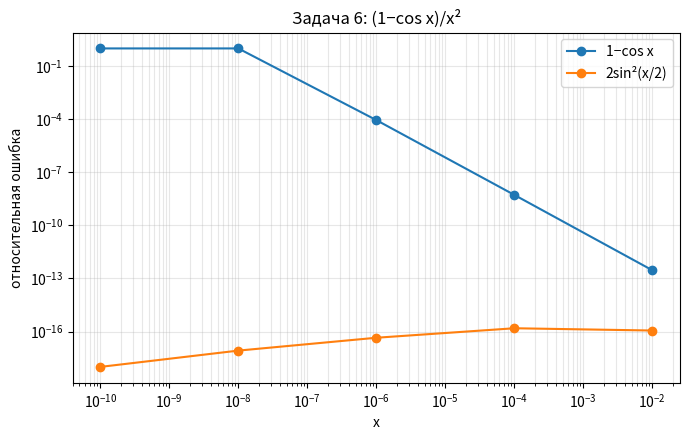
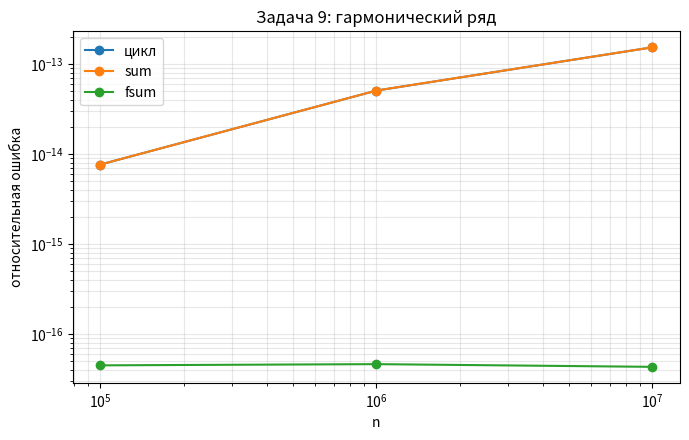
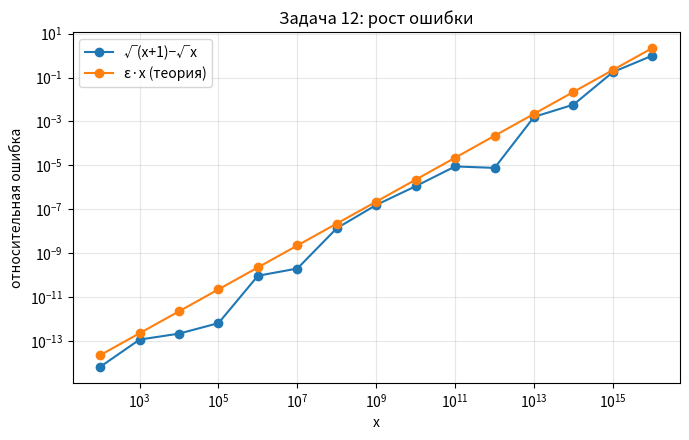
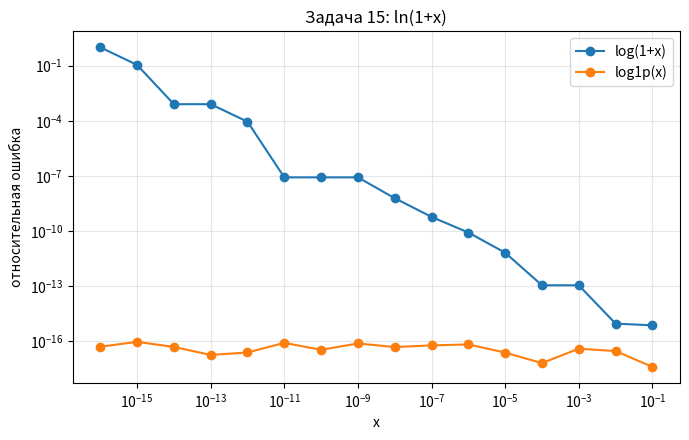

Recreate these plots in Python, in order.
"""Домашнее задание: устойчивость алгоритма и корректная постановка эксперимента.

Каждая задача — отдельная функция. Таблицы печатаются, графики сохраняются в PNG
рядом со скриптом. Эталон везде — mpmath с 50 знаками.
Запуск: python решение.py   (нужны numpy, matplotlib, mpmath)
"""
import math
import platform
import random

import matplotlib
import mpmath
import numpy as np

matplotlib.use("Agg")
import matplotlib.pyplot as plt  # noqa: E402

mpmath.mp.dps = 50
EPS = np.finfo(float).eps


def header(n, title):
    print("\n" + "=" * 72)
    print(f"Задача {n}. {title}")
    print("=" * 72)


def rel(x, ref):
    ref = mpmath.mpf(ref)
    if ref == 0:
        return float("inf") if x != 0 else 0.0
    return float(abs((mpmath.mpf(x) - ref) / ref))


def save_loglog(xs, series, xlabel, title, fname):
    plt.figure(figsize=(7, 4.5))
    for label, ys in series.items():
        plt.loglog(xs, [max(y, 1e-18) for y in ys], "o-", label=label)
    plt.xlabel(xlabel)
    plt.ylabel("относительная ошибка")
    plt.title(title)
    plt.grid(True, which="both", alpha=0.3)
    plt.legend()
    plt.tight_layout()
    plt.savefig(fname, dpi=120)
    plt.close()
    print(f"график: {fname}")


# ------------------------------------------------------- Блок 1: обусловленность
def task1():
    header(1, "Число обусловленности вручную")
    cases = [
        ("√x, x=1e-8", "1/2 (для любого x>0)", 0.5),
        ("ln x, x=1.001", "1/ln x ≈ 1000.5", 1 / math.log(1.001)),
        ("x−1, x=1.000001", "x/(x−1) ≈ 1e6", 1.000001 / 1e-6),
        ("sin x, x=π/2", "x·cos x / sin x = 0", 0.0),
    ]
    for name, formula, val in cases:
        print(f"{name:18s} cond = {formula:22s} ≈ {val:.4g}")
    print("По возрастанию: sin x (0) < √x (0.5) < ln x (~1e3) < x−1 (~1e6).\n"
          "Хорошо обусловлены sin x и √x, плохо — ln x возле 1 и x−1 возле 1.\n"
          "Самая опасная x−1 при x≈1: относительная ошибка входа усиливается в миллион раз\n"
          "(это и есть вычитание близких чисел).")


def task2():
    header(2, "Вычитание близких чисел")
    print("f(a,b)=a−b: cond_a = |a/(a−b)|, cond_b = |b/(a−b)| → ∞ при a→b.")
    a, b, da = 1 + 1e-8, 1.0, 1e-9
    cond_a = abs(a / (a - b))
    f0, f1 = a - b, (a + da) - b
    rel_in = da / a
    rel_out = abs(f1 - f0) / abs(f0)
    print(f"cond_a = {cond_a:.4g}")
    print(f"δ входа = {rel_in:.3e}, δ выхода = {rel_out:.3e}, отношение = {rel_out / rel_in:.4g}")
    print("Вывод: фактическое усиление ≈ 1e8, как и предсказывает cond. Малое изменение a\n"
          "даёт относительно огромное изменение разности: задача плохо обусловлена сама по\n"
          "себе, ни один алгоритм это не исправит.")


def task3():
    header(3, "Кратные корни — плохая обусловленность")
    print(f"{'ε':>8s} {'корень':>22s} {'сдвиг':>12s} {'отн. сдвигов':>14s}")
    prev = None
    for eps in (1e-2, 1e-4, 1e-6):
        # x² − 2x + (1 − ε) = 0  ⇒  x = 1 ± √ε
        disc = 4 - 4 * (1 - eps)
        root = (2 + math.sqrt(disc)) / 2
        shift = root - 1
        ratio = "" if prev is None else f"{prev / shift:.1f}"
        print(f"{eps:8.0e} {root!r:>22s} {shift:12.3e} {ratio:>14s}")
        prev = shift
    print("Вывод: возмущение ε сдвигает корень на √ε: при ε=1e-6 сдвиг 1e-3, в тысячу раз\n"
          "больше возмущения. Уменьшение ε в 100 раз уменьшает сдвиг только в 10 раз.\n"
          "Кратный корень плохо обусловлен: cond → ∞ (сдвиг ~ ε^(1/k) для кратности k).")


def task4():
    header(4, "Обусловленность vs устойчивость")
    print("Пример: f(x) = (e^x − 1)/x при малых x. Задача хорошо обусловлена\n"
          "(cond = |x·f'/f| ≈ x/2 → 0), f ≈ 1 + x/2. Неустойчивый алгоритм: (exp(x)−1)/x\n"
          "(вычитание близких). Устойчивый: expm1(x)/x.")
    print(f"{'x':>8s} {'неуст.':>22s} {'уст.':>22s} {'δ неуст.':>10s} {'δ уст.':>10s}")
    for p in range(2, 17, 2):
        x = 10.0 ** -p
        ref = mpmath.expm1(mpmath.mpf(x)) / mpmath.mpf(x)
        bad = (math.exp(x) - 1) / x
        good = math.expm1(x) / x
        print(f"{x:8.0e} {bad!r:>22s} {good!r:>22s} {rel(bad, ref):10.2e} {rel(good, ref):10.2e}")
    print("Проблема задачи: её нет, f хорошо обусловлена.\n"
          "Проблема алгоритма: exp(x)−1 вычитает близкие числа и теряет цифры; при x=1e-16\n"
          "получается 0 (ошибка 100 %). expm1 вычисляет e^x−1 напрямую и устойчив.")


# ------------------------------------------------------- Блок 2: устойчивость
def small_root_bad(b, c=1.0):
    return (-b + math.sqrt(b * b - 4 * c)) / 2


def small_root_good(b, c=1.0):
    return 2 * c / (-b - math.sqrt(b * b - 4 * c))


def small_root_ref(b, c=1):
    b = mpmath.mpf(b)
    return (-b + mpmath.sqrt(b * b - 4 * c)) / 2


def task5():
    header(5, "Квадратное уравнение — классика")
    print(f"{'b':>8s} {'ошибка плохого':>16s} {'ошибка хорошего':>16s}")
    for b in (1e4, 1e8, 1e12):
        ref = small_root_ref(b)
        print(f"{b:8.0e} {rel(small_root_bad(b), ref):16.3e} {rel(small_root_good(b), ref):16.3e}")
    print("Вывод: при b=1e4 «плохой» способ теряет ~7 цифр (δ ≈ 1e-9), при b=1e8 ошибка\n"
          "уже 25 %, при b=1e12 результат 0 (ошибка 100 %). Ошибка растёт как ε·b², то есть\n"
          "катастрофической (> 1 %) она становится примерно с b ≈ 1e7. «Хороший» способ\n"
          "точен до машинного ε при любом b.")


def task6():
    header(6, "(1 − cos x)/x² при малых x")
    xs = [1e-2, 1e-4, 1e-6, 1e-8, 1e-10]
    bad_err, good_err = [], []
    print(f"{'x':>8s} {'плохо':>14s} {'хорошо':>14s} {'δ плохо':>10s} {'δ хорошо':>10s}")
    first_over = None
    for x in xs:
        ref = (1 - mpmath.cos(mpmath.mpf(x))) / mpmath.mpf(x) ** 2
        bad = (1 - math.cos(x)) / x ** 2
        good = 2 * math.sin(x / 2) ** 2 / x ** 2
        eb, eg = rel(bad, ref), rel(good, ref)
        bad_err.append(eb)
        good_err.append(eg)
        if first_over is None and eb > 0.01:
            first_over = x
        print(f"{x:8.0e} {bad:14.8g} {good:14.8g} {eb:10.2e} {eg:10.2e}")
    print(f"Ошибка «плохого» способа впервые > 1 % при x = {first_over:g}")
    save_loglog(xs, {"1−cos x": bad_err, "2sin²(x/2)": good_err}, "x",
                "Задача 6: (1−cos x)/x²", "task6_cos.png")
    print("Правило: если формула вычитает почти равные величины (1−cos x, √(x+1)−√x,\n"
          "e^x−1), ищем тождество, которое превращает разность в произведение или сумму.")


def task7():
    header(7, "√(x+1) − √x при больших x")
    xs = [1e4, 1e8, 1e12, 1e14, 1e16]
    eb_list = []
    print(f"{'x':>8s} {'δ плохо':>10s} {'δ хорошо':>10s}")
    for x in xs:
        ref = mpmath.sqrt(mpmath.mpf(x) + 1) - mpmath.sqrt(mpmath.mpf(x))
        bad = math.sqrt(x + 1) - math.sqrt(x)
        good = 1 / (math.sqrt(x + 1) + math.sqrt(x))
        eb = rel(bad, ref)
        eb_list.append(max(eb, 1e-18))
        print(f"{x:8.0e} {eb:10.2e} {rel(good, ref):10.2e}")
    slope = np.polyfit(np.log10(xs[:4]), np.log10(eb_list[:4]), 1)[0]
    print(f"Оценка наклона log(ошибки) от log(x) по первым точкам: ≈ {slope:.2f}")
    print("Вывод: ошибка «плохого» способа растёт примерно линейно (показатель ≈ 1, δ ~ ε·x),\n"
          "а при x=1e16 результат 0 (ошибка 100 %), потому что x+1 == x в float. Домножение\n"
          "на сопряжённое убирает вычитание и даёт точность ~ε при всех x.")


def task8():
    header(8, "log(1+x) против log1p(x)")
    print(f"{'x':>8s} {'δ log(1+x)':>12s} {'δ log1p':>12s}")
    for x in (1e-2, 1e-8, 1e-12, 1e-16):
        ref = mpmath.log(1 + mpmath.mpf(x))
        print(f"{x:8.0e} {rel(math.log(1 + x), ref):12.2e} {rel(math.log1p(x), ref):12.2e}")
    print("log1p(x) вычисляет ln(1+x), не формируя сумму 1+x (в документации Python:\n"
          "«accurate for x near zero»). Сумма 1+x при малых x теряет младшие цифры x, а при\n"
          "x<ε/2 вообще становится 1, и log даёт 0. Функции log1p, expm1, hypot существуют\n"
          "именно затем, чтобы избежать сокращения и переполнения в типовых формулах.")


def task9():
    header(9, "Неустойчивость накопления в сумме")
    ns = [10 ** 5, 10 ** 6, 10 ** 7]
    errs = {"цикл": [], "sum": [], "fsum": []}
    print(f"{'n':>9s} {'δ цикл':>10s} {'δ sum':>10s} {'δ fsum':>10s}")
    for n in ns:
        ref = mpmath.harmonic(n)
        arr = [1.0 / k for k in range(1, n + 1)]
        t = 0.0
        for v in arr:
            t += v
        e = (rel(t, ref), rel(sum(arr), ref), rel(math.fsum(arr), ref))
        for k, v in zip(errs, e):
            errs[k].append(v)
        print(f"{n:9d} {e[0]:10.2e} {e[1]:10.2e} {e[2]:10.2e}")
    save_loglog(ns, errs, "n", "Задача 9: гармонический ряд", "task9_harmonic.png")
    print("Вывод: ошибка наивного цикла растёт с n (примерно ∝ n·ε в худшем случае), но\n"
          "для n ≤ 1e7 остаётся ~1e-14…1e-13 — порог 1e-10 не достигается; он будет\n"
          "превышен ориентировочно при n ~ 1e10 и больше. fsum точен при любом n.")


# ------------------------------------------- Блок 3: корректный эксперимент
def task10():
    header(10, "Разделение источников ошибки (функция из задачи 6)")

    def bad64(x):
        return (1 - math.cos(x)) / x ** 2

    def bad32(x):
        x = np.float32(x)
        return float((np.float32(1) - np.cos(x)) / (x * x))

    def good64(x):
        return 2 * math.sin(x / 2) ** 2 / x ** 2

    def ref(x):
        return (1 - mpmath.cos(mpmath.mpf(x))) / mpmath.mpf(x) ** 2

    print("(а) плохой алгоритм, меняем x:")
    for x in (1e-2, 1e-4, 1e-6):
        print(f"   x={x:g}: δ = {rel(bad64(x), ref(x)):.2e}")
    x = 1e-3
    print(f"(б) x={x:g}, float64 vs float32 (плохой алгоритм):")
    e64, e32 = rel(bad64(x), ref(x)), rel(bad32(x), ref(x))
    print(f"   float64: δ = {e64:.2e};  float32: δ = {e32:.2e}")
    print(f"(в) x={x:g}, плохой vs хороший (float64):")
    eg = rel(good64(x), ref(x))
    print(f"   плохой: δ = {e64:.2e};  хороший: δ = {eg:.2e}")
    print("Таблица влияния факторов (порядки величины):")
    print(f"   x: 1e-2 → 1e-6                  ≈ +{math.log10(rel(bad64(1e-6), ref(1e-6)) / rel(bad64(1e-2), ref(1e-2))):.0f} порядков")
    print(f"   float64 → float32 (x=1e-3)      ≈ +{math.log10(max(e32, 1e-18) / max(e64, 1e-18)):.0f} порядков")
    print(f"   плохой → хороший (x=1e-3)       ≈ −{math.log10(max(e64, 1e-18) / max(eg, 1e-18)):.0f} порядков")
    print("Вывод: в (а) доминирует сокращение при вычитании (растёт при x→0); в (б) —\n"
          "машинная точность (у float32 ε в 5e8 раз больше); в (в) смена алгоритма убирает\n"
          "сокращение и возвращает точность к уровню ε.")


def task11():
    header(11, "Эталон — обязателен")
    x = 1e-16
    a1 = math.log(1 + x)
    a2 = math.log((1 + x) * 1.0)  # другая запись того же неустойчивого вычисления
    ref = mpmath.log1p(mpmath.mpf(x))
    print(f"алгоритм 1 = {a1!r}, алгоритм 2 = {a2!r}, a1 == a2: {a1 == a2}")
    print(f"эталон mpmath = {mpmath.nstr(ref, 17)}")
    print(f"δ1 = {rel(a1, ref):.2e}, δ2 = {rel(a2, ref):.2e}")
    print("Вывод: два float-результата совпали, но оба равны 0 при точном ответе ~1e-16\n"
          "(ошибка 100 %). Совпадение двух алгоритмов с одной и той же слабостью ничего\n"
          "не доказывает, поэтому без независимого эталона сравнение float с float — ошибка.")


def task12():
    header(12, "Диапазон, а не одна точка (функция из задачи 7)")
    xs = np.logspace(2, 16, 15)
    errs = []
    for x in xs:
        ref = mpmath.sqrt(mpmath.mpf(x) + 1) - mpmath.sqrt(mpmath.mpf(x))
        errs.append(max(rel(math.sqrt(x + 1) - math.sqrt(x), ref), 1e-18))
    good = [i for i, e in enumerate(errs) if 1e-17 < e < 0.5]
    slope = np.polyfit(np.log10(xs[good]), np.log10(np.array(errs)[good]), 1)[0]
    for x, e in zip(xs, errs):
        print(f"   x={x:8.1e}  δ = {e:.2e}   (теория ε·x = {EPS * x:.1e})")
    print(f"Наклон в log-log (без точек, где δ=0 или 100 %): ≈ {slope:.2f}")
    save_loglog(xs, {"√(x+1)−√x": errs, "ε·x (теория)": list(EPS * xs)}, "x",
                "Задача 12: рост ошибки", "task12_range.png")
    print("Вывод: наклон ≈ 1, как и предсказывает оценка ε·x; сами точки лежат ниже этой\n"
          "прямой и прыгают (случайные округления), то есть ε·x — верхняя граница. По одной\n"
          "точке (например, x=1e12) можно получить и «неплохие» 7.6e-6, и не увидеть ни скорость\n"
          "роста ошибки, ни где алгоритм ломается, поэтому нужен диапазон.")


def task13():
    header(13, "Воспроизводимость эксперимента")
    print(f"Python {platform.python_version()}, numpy {np.__version__}")

    def run(seed):
        random.seed(seed)
        data_py = [random.random() for _ in range(10 ** 5)]
        rng = np.random.default_rng(seed)
        data_np = rng.random(10 ** 5)
        return (sum(data_py), math.fsum(data_py), float(np.sum(data_np)),
                math.fsum(data_np.tolist()))

    r1, r2, r3 = run(42), run(42), run(43)
    print(f"seed=42, запуск 1: sum={r1[0]!r} fsum={r1[1]!r} np.sum={r1[2]!r}")
    print(f"seed=42, запуск 2: совпадает с запуском 1: {r1 == r2}")
    print(f"seed=43: sum={r3[0]!r} fsum={r3[1]!r} np.sum={r3[2]!r}")
    for name, r in (("seed=42", r1), ("seed=43", r3)):
        print(f"   {name}: |sum−fsum| = {abs(r[0] - r[1]):.1e}, |np.sum−fsum(np)| = {abs(r[2] - r[3]):.1e}")
    print("Вывод: при одинаковом seed результаты совпадают бит в бит, при другом seed —\n"
          "другие данные и другие суммы. В этих версиях sum() (Python ≥ 3.12 суммирует с\n"
          "компенсацией) и np.sum (попарное суммирование) совпали с fsum для обоих seed:\n"
          "это систематическое свойство алгоритмов, а не случайность данных. В старых версиях\n"
          "Python sum() был наивным и давал расхождение ~1e-11, поэтому без фиксации seed и\n"
          "версий Python/numpy эксперимент нельзя повторить.")


def task14():
    header(14, "Границы представимости")
    cases = {
        "большие 1e300": [1e300, 1e300, -1e300],
        "малые 1e-300": [1e-300] * 3,
        "с нулём": [0.0, 1.0, -0.0],
        "денормализованные 1e-320": [1e-320] * 3,
        "с inf": [1.0, float("inf"), 2.0],
        "inf и −inf": [float("inf"), -float("inf")],
        "с nan": [1.0, float("nan"), 2.0],
        "переполнение 1e308+1e308": [1e308, 1e308, -1e308],
    }

    def naive(seq):
        t = 0.0
        for v in seq:
            t += v
        return t

    def safe_fsum(seq):
        try:
            return repr(math.fsum(seq))
        except (OverflowError, ValueError) as exc:
            return f"{type(exc).__name__}: {exc}"

    print(f"{'массив':28s} {'наивно':>14s}   fsum")
    for name, arr in cases.items():
        print(f"{name:28s} {naive(arr)!r:>14s}   {safe_fsum(arr)}")
    print("Выводы: nan «отравляет» оба способа (результат nan). С одним inf оба дают inf.\n"
          "inf + (−inf): наивный цикл тихо даёт nan, а fsum бросает ValueError. При\n"
          "промежуточном переполнении (1e308+1e308−1e308) наивный цикл тихо получает inf\n"
          "(верный ответ 1e308), а fsum бросает OverflowError — громко сообщает о проблеме.\n"
          "Денормализованные числа складываются, но хранятся с меньшим числом значащих бит.\n"
          "В реальном коде граничные значения проверяют заранее (math.isfinite, np.isnan)\n"
          "и обрабатывают исключения, а не надеются, что сумма «как-нибудь» посчитается.")


def task15():
    header(15, "Полный корректный эксперимент: ln(1+x), функция из задачи 8")
    print("Цель: показать, где наивный ln(1+x) неустойчив, и оценить достижимую точность.")
    print("Постановка: плохо = math.log(1+x), хорошо = math.log1p(x); эталон — mpmath.log1p\n"
          "с 50 знаками; вход x на лог-сетке 1e-1 … 1e-16 (16 точек).")
    xs = np.logspace(-1, -16, 16)
    bad_e, good_e = [], []
    print(f"{'x':>8s} {'плохой':>22s} {'хороший':>22s} {'эталон':>22s} {'δ плох':>9s} {'δ хор':>9s}")
    for x in xs:
        ref = mpmath.log1p(mpmath.mpf(float(x)))
        b, g = math.log(1 + x), math.log1p(x)
        eb, eg = rel(b, ref), rel(g, ref)
        bad_e.append(max(eb, 1e-18))
        good_e.append(max(eg, 1e-18))
        print(f"{x:8.0e} {b!r:>22s} {g!r:>22s} {mpmath.nstr(ref, 16):>22s} {eb:9.1e} {eg:9.1e}")
    save_loglog(xs, {"log(1+x)": bad_e, "log1p(x)": good_e}, "x",
                "Задача 15: ln(1+x)", "task15_log1p.png")
    print("Результаты и вывод: ошибка наивного способа ≈ ε/x — она растёт при уменьшении x;\n"
          "до x ≈ 1e-6 он даёт ~1e-10 (пригоден для грубых расчётов), при x ≈ 1e-12 — около\n"
          "1e-4, при x < 1e-16 — 100 %. Причина — округление суммы 1+x (потеря младших цифр\n"
          "x). log1p держит ошибку на уровне ε (~1e-16) во всём диапазоне: это достижимая\n"
          "точность для float64.")


if __name__ == "__main__":
    for fn in (task1, task2, task3, task4, task5, task6, task7, task8, task9,
               task10, task11, task12, task13, task14, task15):
        fn()
    print("\nБонус (задача 16) не выполнялся — он необязательный и требует найти чужой код.")
